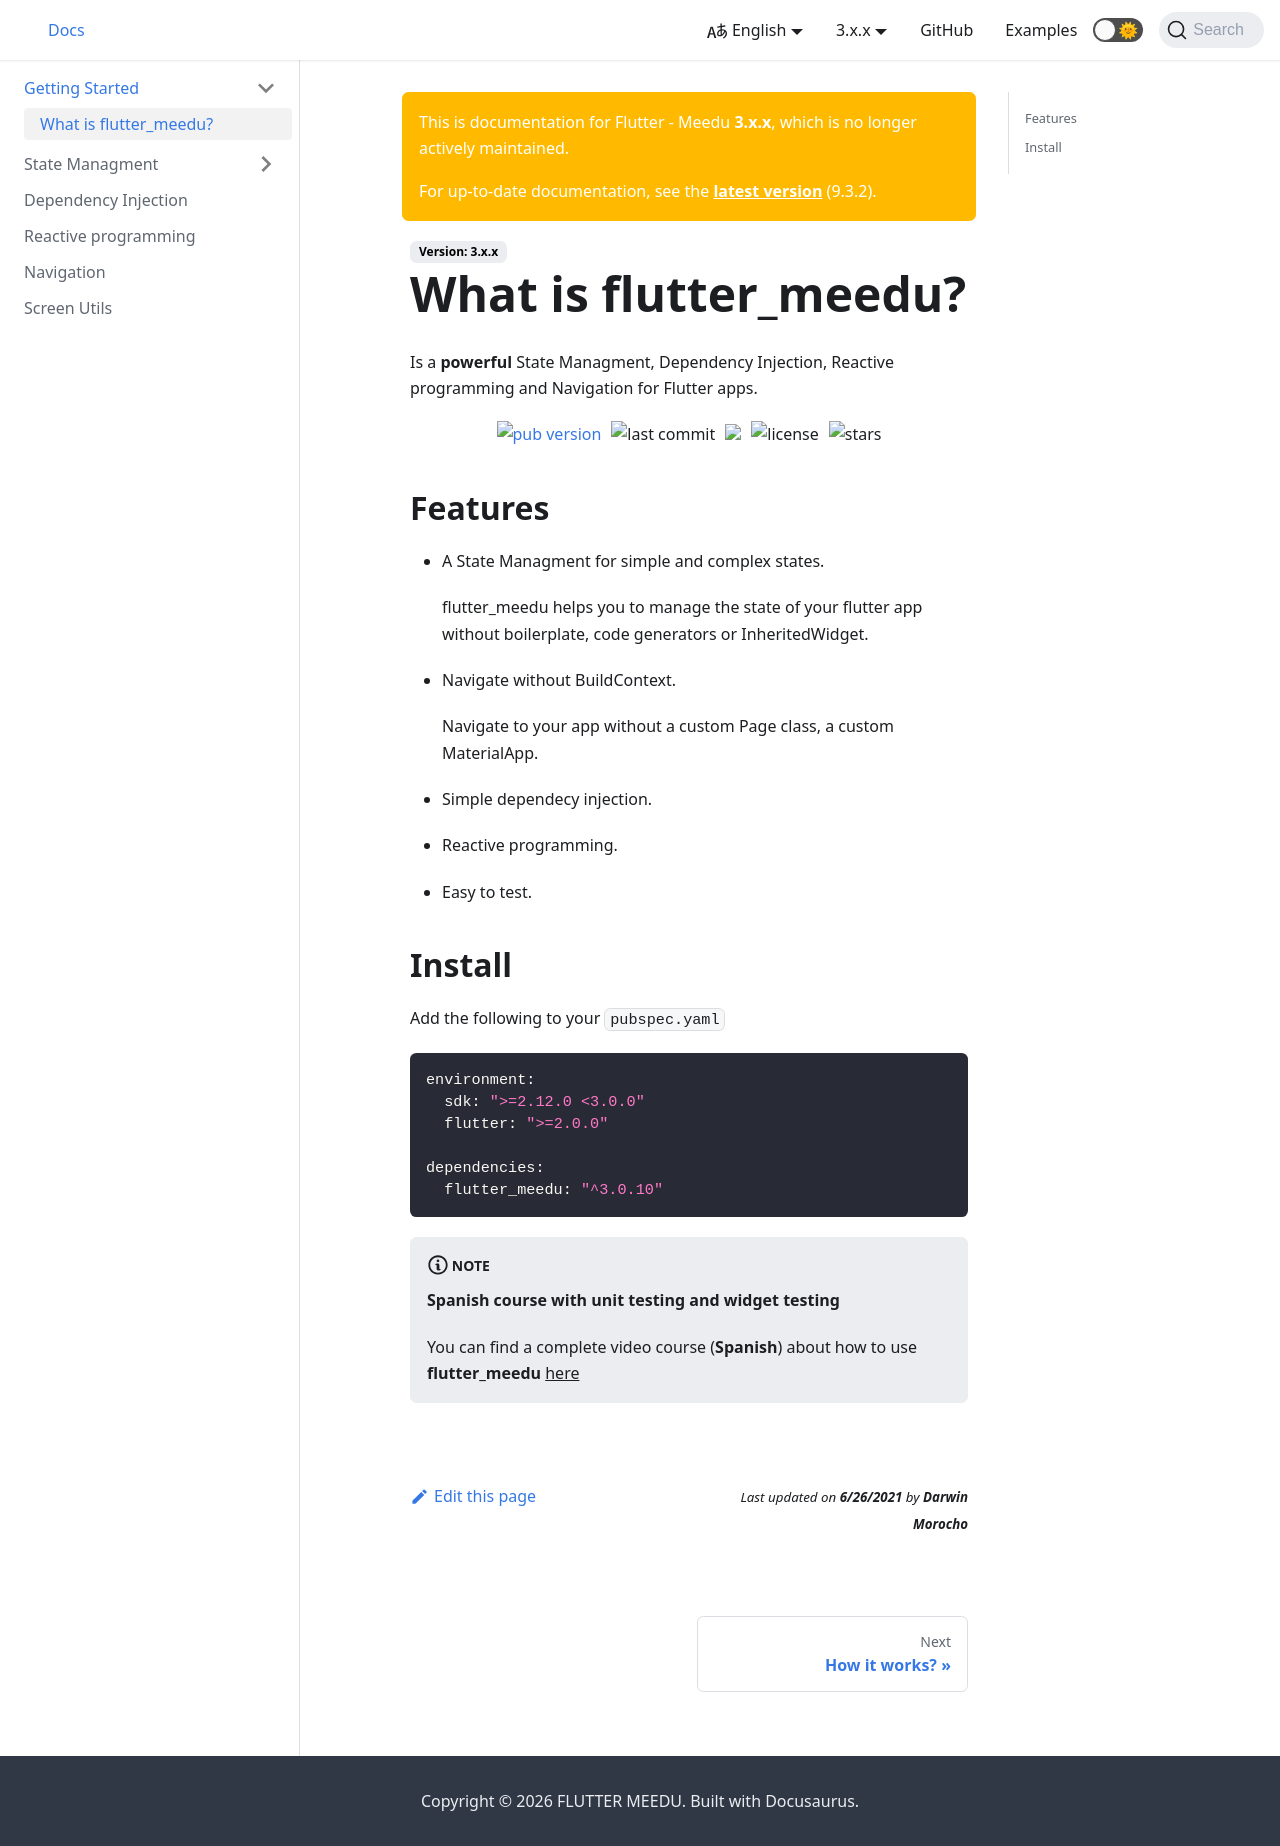

repository: darwin-morocho/flutter-meedu · page: docs/3.x.x/intro/index.html · generator: docusaurus

---
sidebar_position: 1
---

# Introduction

A simple State Managment, Dependency Injection, Reactive programming and Navigation for Flutter apps.

## Features
- A Simple State Managment
- Navigate without BuildContext
- Simple dependecy injection
- Reactive programming 

## Getting Started

Add the following to your `pubspec.yaml`

```yaml
environment:
  sdk: ">=2.12.0 <3.0.0"
  flutter: ">=2.0.0"

dependencies:
  flutter_meedu: "^3.0.0"
```
